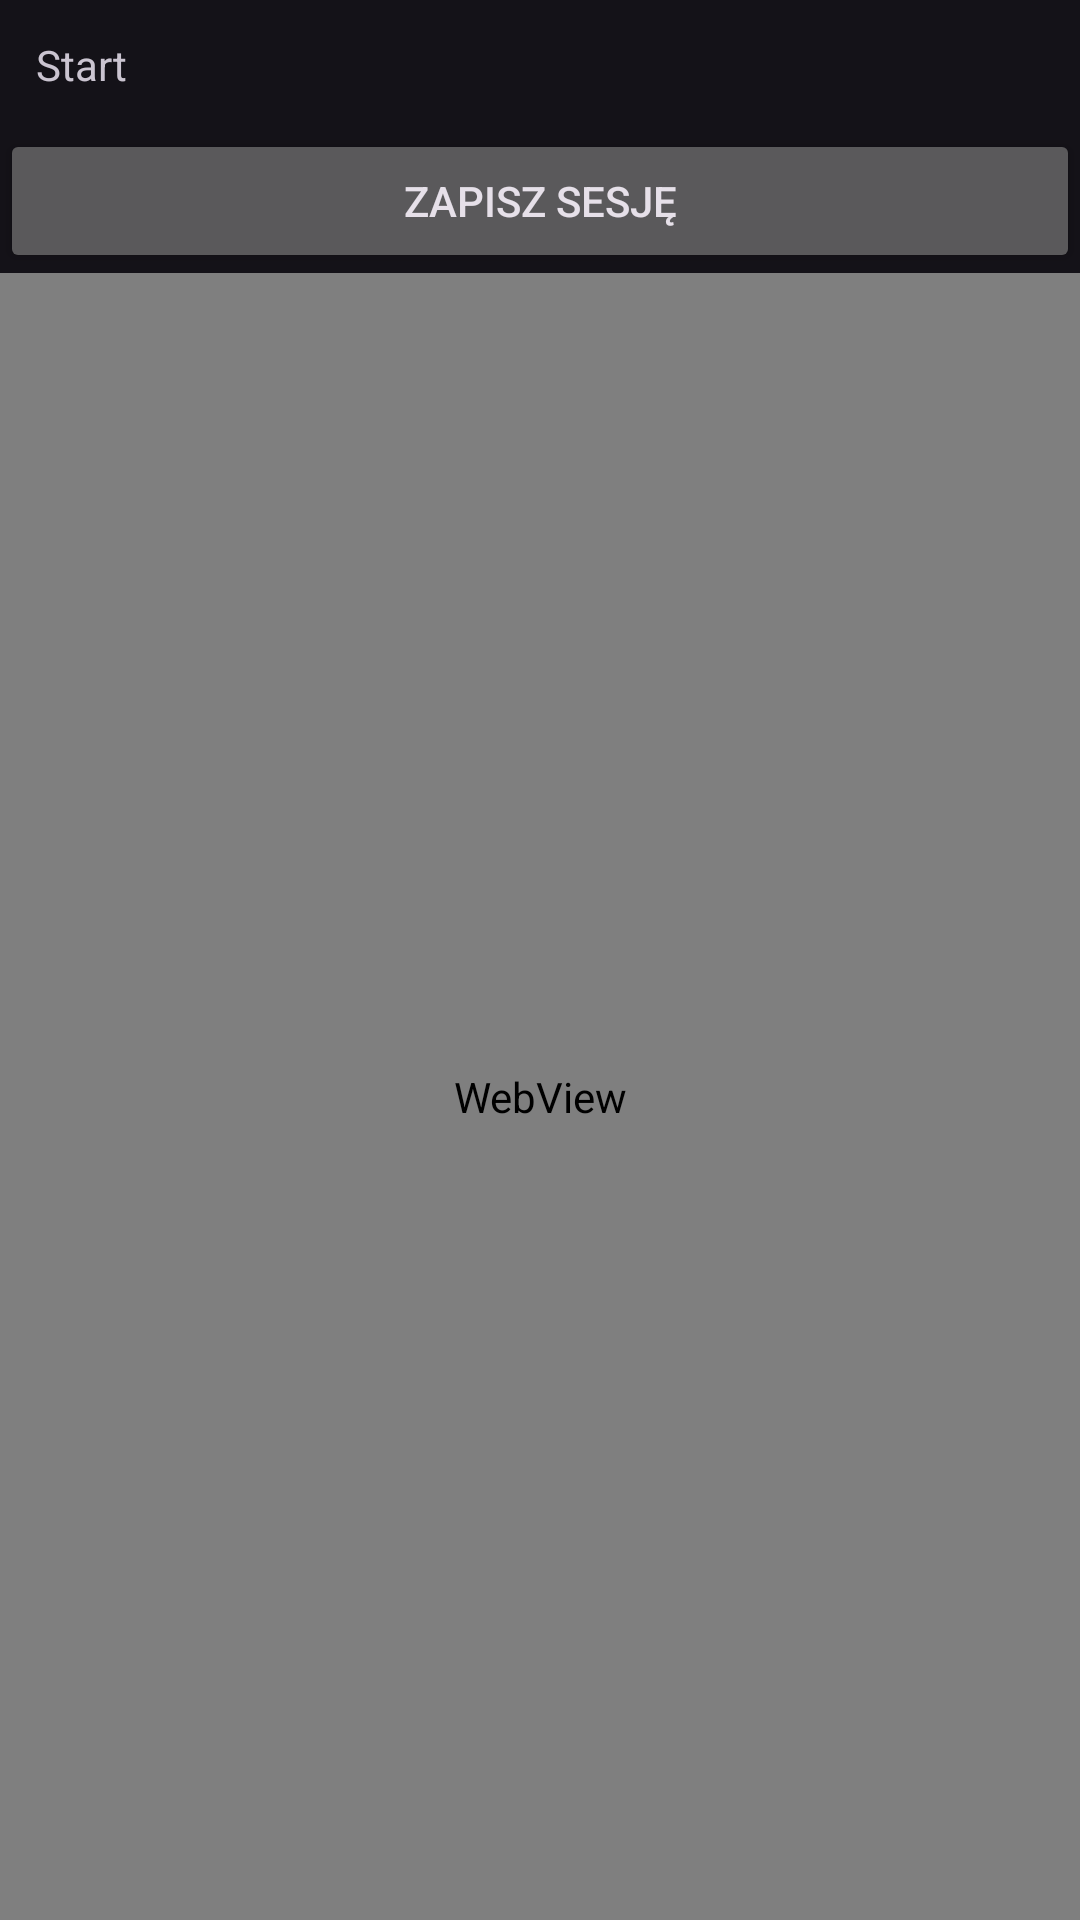

Here is an Android app screen rendered from its layout file. Give the layout XML and the strings, colors and styles it references.
<!-- AndroidManifest.xml: application theme Theme.MyBussines -->
<!-- res/layout/activity_xtb_webview.xml -->
<?xml version="1.0" encoding="utf-8"?>
<LinearLayout
    xmlns:android="http://schemas.android.com/apk/res/android"
    android:layout_width="match_parent"
    android:layout_height="match_parent"
    android:orientation="vertical">

    <TextView
        android:id="@+id/tvStatus"
        android:layout_width="match_parent"
        android:layout_height="wrap_content"
        android:padding="12dp"
        android:text="Start"
        android:textSize="14sp" />

    <Button
        android:id="@+id/btnSaveSession"
        android:layout_width="match_parent"
        android:layout_height="wrap_content"
        android:text="Zapisz sesję" />

    <WebView
        android:id="@+id/webView"
        android:layout_width="match_parent"
        android:layout_height="0dp"
        android:layout_weight="1" />
</LinearLayout>
<!-- resources referenced by this layout -->
<resources>
  <style name="Theme.MyBussines" parent="Theme.Material3.Dark.NoActionBar">
          <item name="colorPrimary">@color/purple_200</item>
          <item name="colorPrimaryVariant">@color/purple_700</item>
          <item name="colorOnPrimary">@color/black</item>
          <item name="colorSecondary">@color/teal_200</item>
      </style>
  <color name="purple_200">#FFBB86FC</color>
  <color name="purple_700">#FF3700B3</color>
  <color name="black">#FF000000</color>
  <color name="teal_200">#FF03DAC5</color>
</resources>
